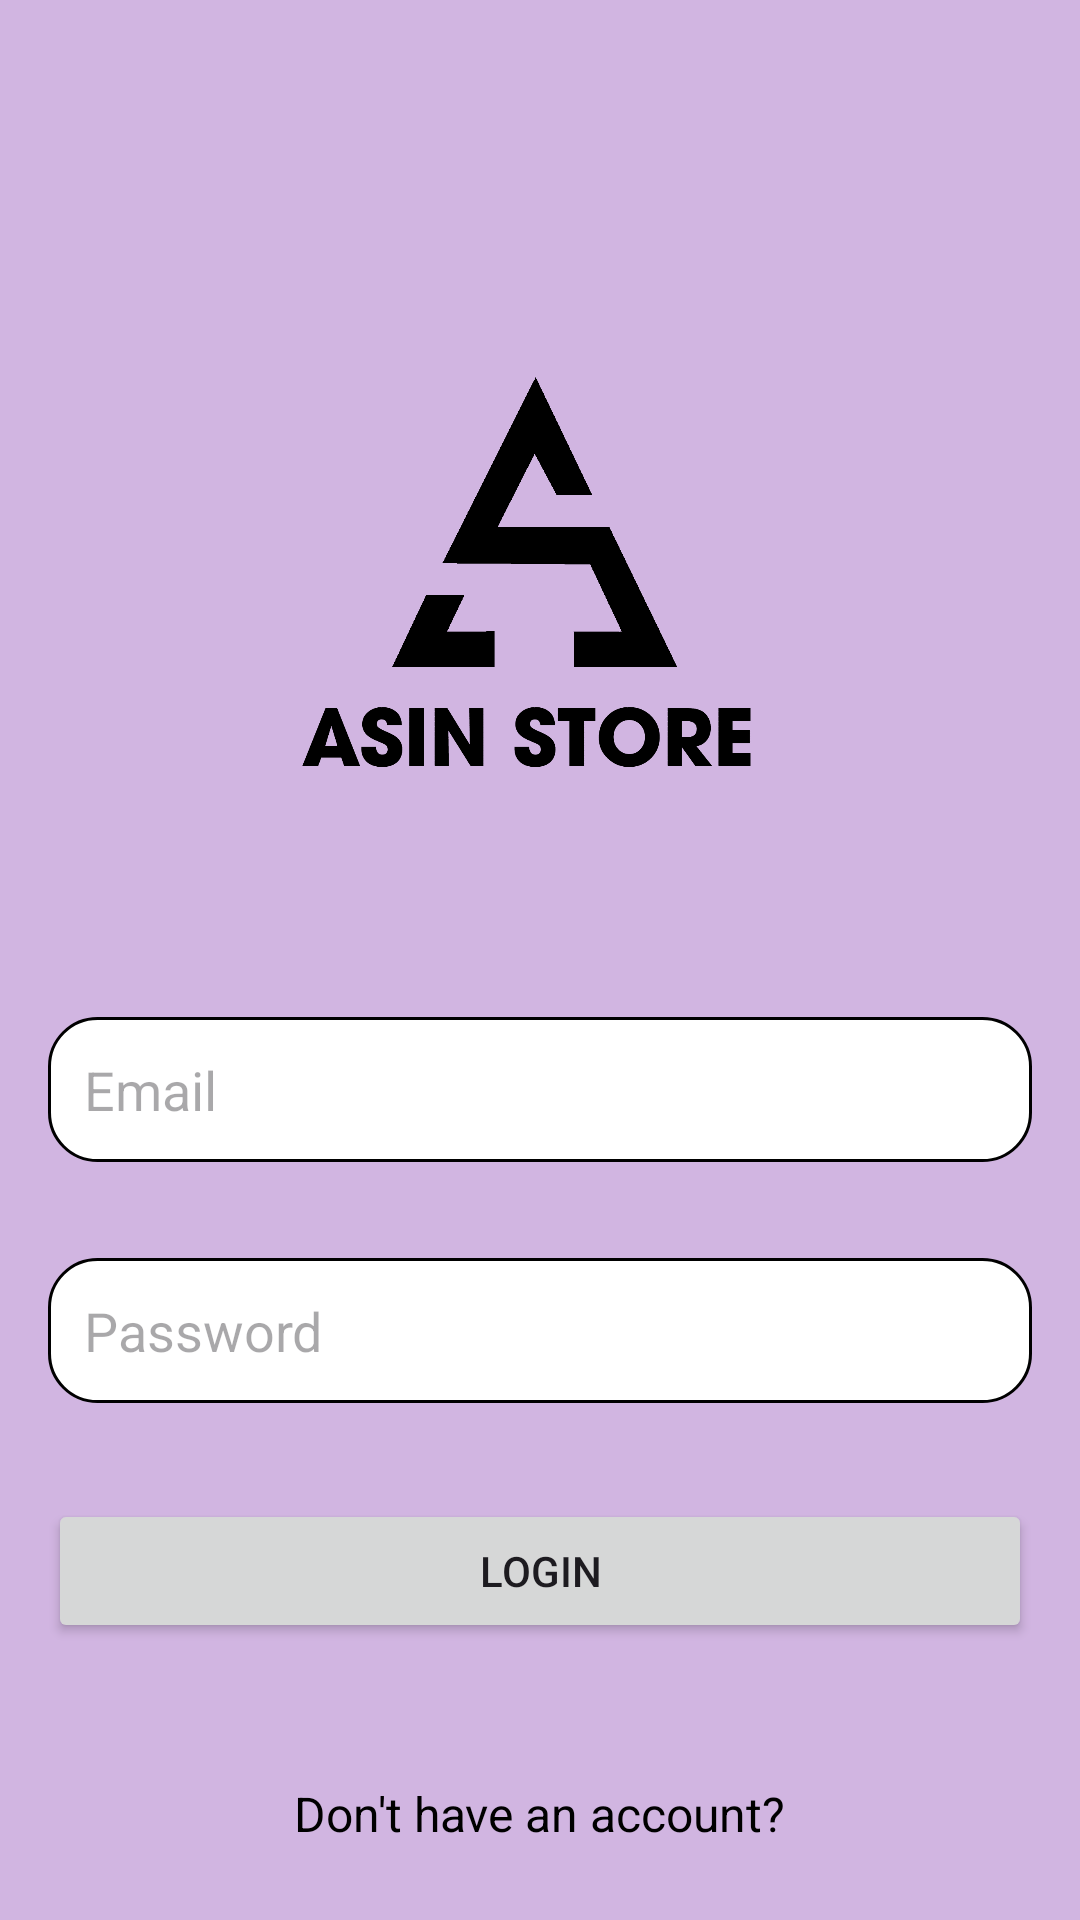

The Android layout XML behind this screen, and the referenced resources:
<!-- AndroidManifest.xml: application theme Theme.PRM_Shop -->
<!-- res/layout/activity_main.xml -->
<RelativeLayout xmlns:android="http://schemas.android.com/apk/res/android"
    xmlns:tools="http://schemas.android.com/tools"
    android:layout_width="match_parent"
    android:layout_height="match_parent"
    android:background="@color/light_purple"
    tools:context=".MainActivity">

    
    <ImageView
        android:id="@+id/imageViewLogo"
        android:layout_width="340dp"
        android:layout_height="273dp"
        android:layout_centerHorizontal="true"
        android:layout_marginTop="50dp"
        android:src="@drawable/logo" />

    <EditText
        android:id="@+id/editTextEmail"
        android:layout_width="match_parent"
        android:layout_height="wrap_content"
        android:layout_below="@id/imageViewLogo"
        android:layout_margin="16dp"
        android:background="@drawable/rounded_edit_text"
        android:hint="Email"
        android:padding="12dp"
        android:minHeight="48dp" />

    <EditText
        android:id="@+id/editTextPassword"
        android:layout_width="match_parent"
        android:layout_height="wrap_content"
        android:layout_below="@id/editTextEmail"
        android:layout_margin="16dp"
        android:background="@drawable/rounded_edit_text"
        android:hint="Password"
        android:inputType="textPassword"
        android:padding="12dp"
        android:minHeight="48dp" />

    <Button
        android:id="@+id/buttonLogin"
        android:layout_width="match_parent"
        android:layout_height="wrap_content"
        android:layout_below="@id/editTextPassword"
        android:layout_margin="16dp"
        android:text="Login" />


    <TextView
        android:id="@+id/text"
        android:layout_width="wrap_content"
        android:layout_height="wrap_content"
        android:layout_below="@id/buttonLogin"
        android:layout_centerHorizontal="true"
        android:layout_marginTop="30dp"
        android:text="Don't have an account?"
        android:textColor="@android:color/black"
        android:textSize="16sp" />
    <TextView
        android:id="@+id/textViewRegisterLink"
        android:layout_width="wrap_content"
        android:layout_height="wrap_content"
        android:layout_below="@id/text"
        android:layout_centerHorizontal="true"
        android:layout_marginTop="30dp"
        android:text=" Creat Account "
        android:textColor="@color/purple"
        android:textStyle="bold"
        android:textSize="16sp" />

</RelativeLayout>
<!-- resources referenced by this layout -->
<resources>
  <color name="light_purple">#D1B5E1</color>
  <color name="purple">#7830A1</color>
  <!-- drawable logo: png bitmap (drawable, 32217 bytes) -->
  <!-- drawable rounded_edit_text (drawable) -->
  <shape xmlns:android="http://schemas.android.com/apk/res/android">
      <solid android:color="@color/white" />
      <corners android:radius="16dp" /> 
      <stroke android:width="1dp" />
      <padding android:left="8dp" android:top="8dp" android:right="8dp" android:bottom="8dp"/>
  </shape>
  <style name="Theme.PRM_Shop" parent="Base.Theme.PRM_Shop" />
  <color name="white">#FFFFFFFF</color>
  <style name="Base.Theme.PRM_Shop" parent="Theme.Material3.DayNight.NoActionBar">
          
          
      </style>
</resources>
